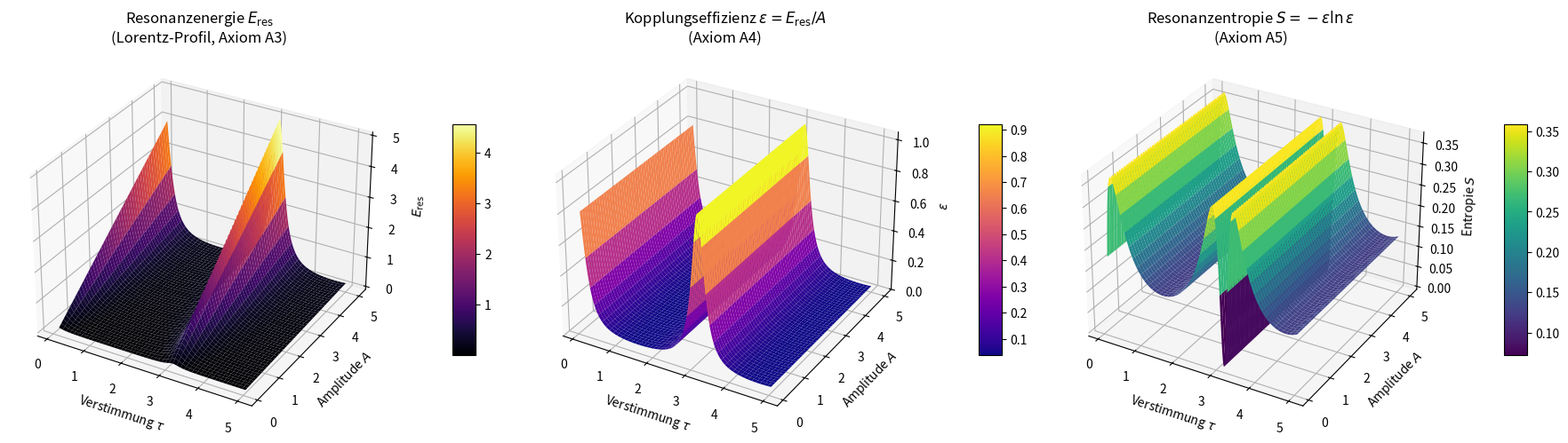

Write Python code to recreate this figure.
"""
Resonanzfeldtheorie — Numerische Analyse

Berechnet Resonanzenergie (Lorentz-Profil), Kopplungseffizienz
und Resonanzentropie über dem (A, τ)-Parameterraum.

Axiom-Bezug:
  A3: Resonanzbedingung — Peak bei ω_ext ≈ ω₀
  A4: Kopplungseffizienz — ε(τ) aus Lorentz-Profil ableitbar
  A5: Stabiles Resonanzfeld — Entropie-Plateau bei Resonanz

Abhängigkeiten: numpy, matplotlib
Ausführung: python resonanzfeld.py

© Dominic-René Schu, 2025/2026 — Resonanzfeldtheorie
"""

import numpy as np
import matplotlib.pyplot as plt
from typing import Tuple


def berechne_resonanzenergie(
    A: np.ndarray,
    tau: np.ndarray,
    omega_0: float = 1.0,
    gamma: float = 0.2
) -> Tuple[np.ndarray, np.ndarray, np.ndarray]:
    """Resonanzenergie als Lorentz-Profil.

    E_res = A / (1 + ((ω_ext − ω₀) / γ)²)

    mit ω_ext = ω₀ · (1 + sin(τ)), wobei τ den
    Verstimmungsparameter darstellt.

    Bei τ = 0, π, 2π, ... ist ω_ext = ω₀ (exakte Resonanz)
    und E_res = A (Maximum).

    Args:
        A: Amplituden (1D, positiv)
        tau: Verstimmungsparameter (1D, positiv)
        omega_0: Eigenfrequenz
        gamma: Dämpfungskonstante (Halbwertsbreite)

    Returns:
        (E_res, tau_grid, A_grid)
    """
    if np.any(A <= 0) or np.any(tau <= 0):
        raise ValueError(
            "A und τ müssen > 0 sein.")
    if A.ndim != 1 or tau.ndim != 1:
        raise ValueError(
            "A und τ müssen 1D-Arrays sein.")

    tau_grid, A_grid = np.meshgrid(tau, A)
    omega_ext = omega_0 * (1 + np.sin(tau_grid))
    E_res = A_grid / (1 + ((omega_ext - omega_0) / gamma) ** 2)
    return np.clip(E_res, 1e-8, None), tau_grid, A_grid


def berechne_kopplungseffizienz(
    E_res: np.ndarray,
    A_grid: np.ndarray
) -> np.ndarray:
    """Kopplungseffizienz aus Resonanzprofil (Axiom A4).

    ε = E_res / A ∈ (0, 1]

    Bei exakter Resonanz (ω_ext = ω₀): ε = 1
    Bei starker Verstimmung: ε → 0

    Dies ist die frequenzabhängige Realisierung der
    Kopplungseffizienz.
    """
    return np.clip(E_res / A_grid, 1e-8, 1.0)


def berechne_resonanzentropie(eps: np.ndarray) -> np.ndarray:
    """Resonanzentropie als Informationsmaß (Axiom A5).

    S = −ε · ln(ε)

    Definiert über die Kopplungseffizienz ε ∈ (0, 1],
    damit S ≥ 0 garantiert ist.

    Maximum bei ε = 1/e ≈ 0.368 (natürliche Dämpfung).
    S = 0 bei ε = 1 (perfekte Resonanz) und ε → 0.
    """
    eps_safe = np.clip(eps, 1e-8, 1.0)
    return -eps_safe * np.log(eps_safe)


def plot_resonanzfeld(
    tau_grid: np.ndarray,
    A_grid: np.ndarray,
    E_res: np.ndarray,
    eps: np.ndarray,
    S: np.ndarray,
    save_path: str = None,
    show: bool = True
):
    """Drei 3D-Plots: Resonanzenergie, Kopplungseffizienz, Entropie."""

    fig = plt.figure(figsize=(18, 5.5))
    fig.canvas.manager.set_window_title(
        'Resonanzfeldtheorie — Numerische Analyse (A3, A4, A5)')

    # --- Plot 1: Resonanzenergie ---
    ax1 = fig.add_subplot(131, projection='3d')
    surf1 = ax1.plot_surface(
        tau_grid, A_grid, E_res,
        cmap='inferno', edgecolor='none')
    ax1.set_title(
        r"Resonanzenergie $E_{\mathrm{res}}$"
        "\n(Lorentz-Profil, Axiom A3)")
    ax1.set_xlabel(r'Verstimmung $\tau$')
    ax1.set_ylabel(r'Amplitude $A$')
    ax1.set_zlabel(r'$E_{\mathrm{res}}$')
    fig.colorbar(surf1, ax=ax1, shrink=0.5, aspect=10, pad=0.12)

    # --- Plot 2: Kopplungseffizienz ---
    ax2 = fig.add_subplot(132, projection='3d')
    surf2 = ax2.plot_surface(
        tau_grid, A_grid, eps,
        cmap='plasma', edgecolor='none')
    ax2.set_title(
        r"Kopplungseffizienz "
        r"$\varepsilon = E_{\mathrm{res}}/A$"
        "\n(Axiom A4)")
    ax2.set_xlabel(r'Verstimmung $\tau$')
    ax2.set_ylabel(r'Amplitude $A$')
    ax2.set_zlabel(r'$\varepsilon$')
    ax2.set_zlim(0, 1.05)
    fig.colorbar(surf2, ax=ax2, shrink=0.5, aspect=10, pad=0.12)

    # --- Plot 3: Resonanzentropie ---
    ax3 = fig.add_subplot(133, projection='3d')
    surf3 = ax3.plot_surface(
        tau_grid, A_grid, S,
        cmap='viridis', edgecolor='none')
    ax3.set_title(
        r"Resonanzentropie "
        r"$S = -\varepsilon \ln \varepsilon$"
        "\n(Axiom A5)")
    ax3.set_xlabel(r'Verstimmung $\tau$')
    ax3.set_ylabel(r'Amplitude $A$')
    ax3.set_zlabel(r'Entropie $S$')
    fig.colorbar(surf3, ax=ax3, shrink=0.5, aspect=10, pad=0.12)

    plt.tight_layout()
    if save_path:
        plt.savefig(save_path, dpi=300, bbox_inches='tight')
    if show:
        plt.show()
    plt.close(fig)


if __name__ == "__main__":
    # Eingabeparameter
    A = np.linspace(0.1, 5, 500)
    tau = np.linspace(0.1, 5, 500)

    # Berechnung
    E_res, tau_grid, A_grid = berechne_resonanzenergie(A, tau)
    eps = berechne_kopplungseffizienz(E_res, A_grid)
    S = berechne_resonanzentropie(eps)

    # Konsolen-Output
    print("Resonanzfeldtheorie — Numerische Analyse")
    print("=" * 50)
    print(f"A ∈ [{A[0]:.1f}, {A[-1]:.1f}], "
          f"τ ∈ [{tau[0]:.1f}, {tau[-1]:.1f}]")
    print(f"E_res ∈ [{E_res.min():.4f}, {E_res.max():.4f}]")
    print(f"ε ∈ [{eps.min():.4f}, {eps.max():.4f}]")
    print(f"S ∈ [{S.min():.4f}, {S.max():.4f}]")
    print(f"S_max bei ε = 1/e ≈ {1/np.e:.4f}: "
          f"S = {1/np.e:.4f}")
    print("=" * 50)

    # Visualisierung
    plot_resonanzfeld(tau_grid, A_grid, E_res, eps, S,
                      save_path="plot.png", show=True)
